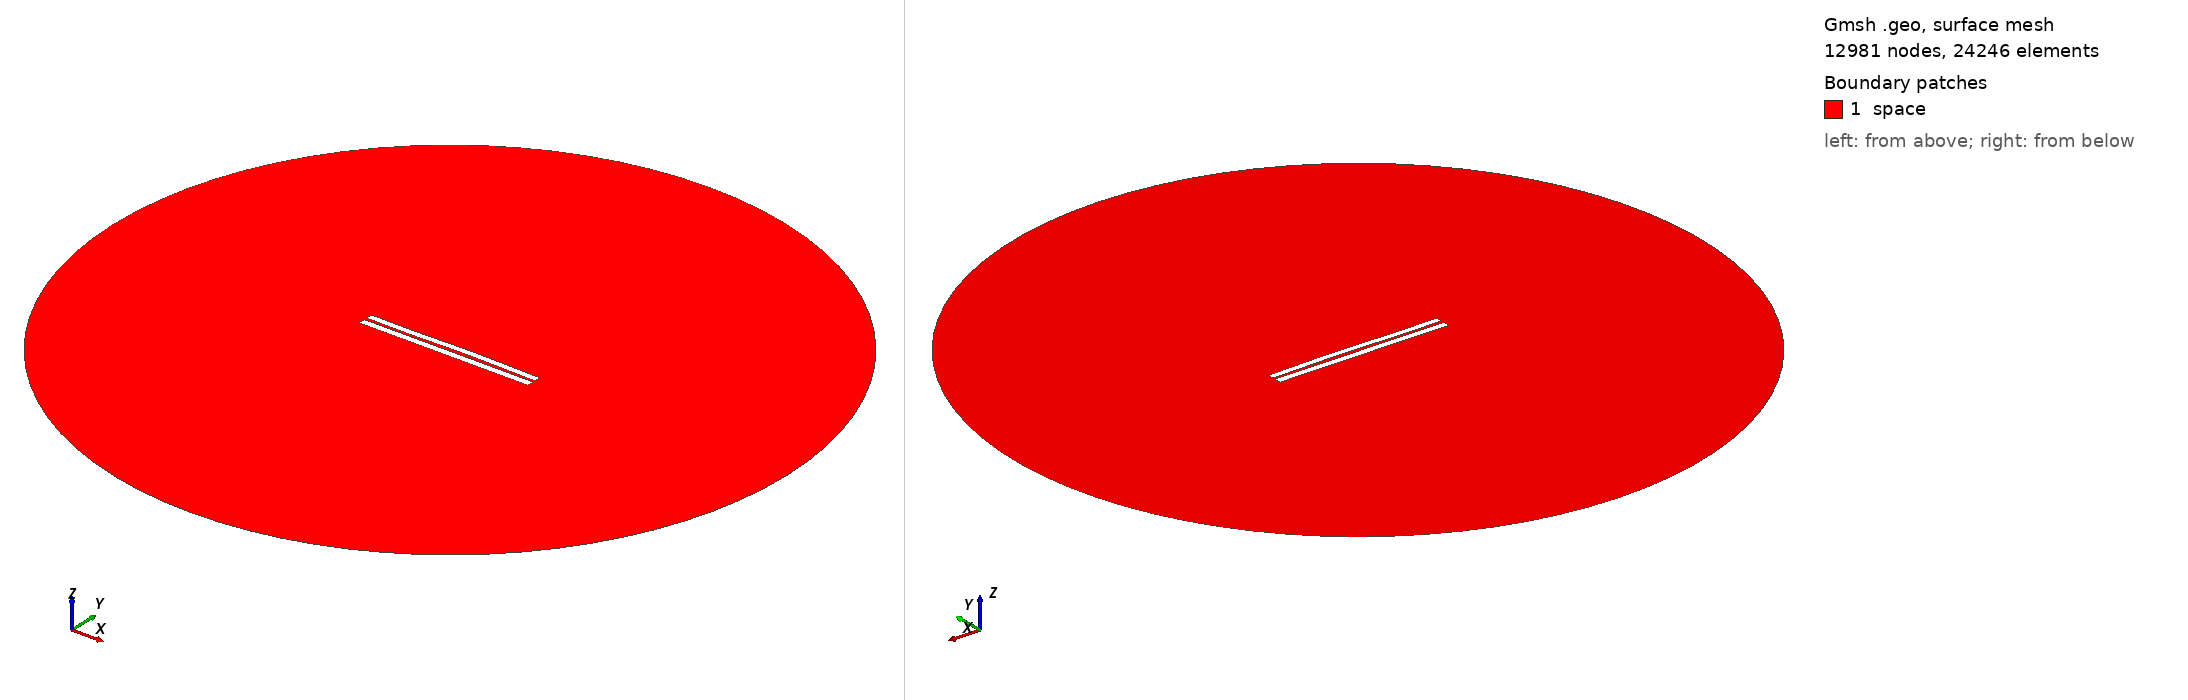

Gmsh geometry script, surface-meshed: 12981 nodes, 24246 surface elements. Boundary patches (legend numbers): 1 space. Left view from above one corner, right view from below the opposite corner. Legend entries are the model's physical surfaces. The drawing asked Gmsh for element sizes between 1% and 20% of the model's largest extent; the script's own settings can give other sizes.

=== 3477.geo (drawn) ===
//---------------------------------------
// Geometry kernel
//---------------------------------------

SetFactory("OpenCASCADE");



//---------------------------------------
// Parameters of the geometry
//---------------------------------------

// Overetch of the upper plate
overetch = 0.125;

// Distance between the plates
distance = 1.5;

// Discretization over the x axis (for the deformation)
nx = 50; 

// Length of the plate
L = 100 - overetch; 

// Number of modes
n = 4; 

// 1st mode coefficient
coeff(1) = 0.0;
beta(1) = 0.596864 * 3.1415926535 / L;

// 2nd mode coefficient
coeff(2) = 0.15;
beta(2) = 1.49418 * 3.1415926535 / L;

// 3rd mode coefficient
coeff(3) = -0.15;
beta(3) = 2.50025 * 3.1415926535 / L;

// 4th mode coefficient
coeff(4) = -0.075;
beta(4) = 3.49999 * 3.1415926535 / L;



//---------------------------------------
// Upper plate (deformed rectangle)
//---------------------------------------

// Coordiantes of the upper plate
xmin = -50;
xmax = 50 - overetch;

// Height of the upper plate
yheight = 4 - 2 * overetch;

// Indexes of the points
UpperID[] = {};
LowerID[] = {};
LeftID[] = {};
RightID[] = {};

// Point index
p = 1;

// Horizontal edges
For i In {1:nx}
    x = xmin + (i-1)*(xmax - xmin)/(nx-1);

    y_bottom = distance / 2 + overetch;
    For j In {1:n}
        C = (Cosh(beta(j)*L) + Cos(beta(j)*L)) / (Sinh(beta(j)*L) + Sin(beta(j)*L));
        y_bottom  = y_bottom + coeff(j) * (Cosh(beta(j)*(x+50)) - Cos(beta(j)*(x+50)) - C * (Sinh(beta(j)*(x+50)) - Sin(beta(j)*(x+50))));
    EndFor

    y_top = y_bottom + yheight;

    Point(p) = {x, y_top, 0, 1.0};
    UpperID[i] = p;
    p = p + 1;

    Point(p) = {x, y_bottom, 0, 1.0};
    LowerID[i] = p;
    p = p + 1;
EndFor

// Create point lists
UpperPts[] = {}; LowerPts[] = {};
For i In {1:nx}
  UpperPts[] += {UpperID[i]};
  LowerPts[] += {LowerID[i]};
EndFor

// Build splines
Spline(1) = {UpperPts[]};
Spline(2) = {LowerPts[]};
Line(3) = {LowerPts[nx-1], UpperPts[nx-1]};
Line(4) = {LowerPts[0], UpperPts[0]};

// Build the plane surface
Curve Loop(1) = {2, 3, -1, -4};
Plane Surface(1) = {1};



//---------------------------------------
// Lower plate (rectangle)
//---------------------------------------

// Vertices
Point(1001) = {-50, -1, 0, 1.0};
Point(1002) = { 50, -1, 0, 1.0};
Point(1003) = { 50,  -5, 0, 1.0};
Point(1004) = {-50,  -5, 0, 1.0};

// Edges
Line(5) = {1001, 1002};
Line(6) = {1002, 1003};
Line(7) = {1003, 1004};
Line(8) = {1004, 1001};

// Plane surface
Line Loop(2) = {5, 6, 7, 8};
Plane Surface(2) = {2}; 



//---------------------------------------
// Outer (fictious) boundary
//---------------------------------------

// Points
Point(1005) = {0, 0, 0};       // Center
Point(1006) = {200, 0, 0};     // Start point
Point(1007) = {0, 200, 0};     // 90 degrees
Point(1008) = {-200, 0, 0};    // 180 degrees
Point(1009) = {0, -200, 0};    // 270 degrees

// Circle arcs (each needs start, center, end)
Circle(9) = {1006, 1005, 1007};
Circle(10) = {1007, 1005, 1008};
Circle(11) = {1008, 1005, 1009};
Circle(12) = {1009, 1005, 1006};

// Plane surface for the entire domain
Curve Loop(3) = {9, 10, 11, 12};
Surface(3) = {3};

// Subtract the plates from the whole domain to obtain the actual domain where we want to solve the equations
BooleanDifference{ Surface{3}; Delete; }{ Surface{1}; Surface{2}; Delete; }




//---------------------------------------
// Transfinite Lines/Curves
//---------------------------------------

// Set the number of points on the boundaries
r = 7;

// Plates
Transfinite Curve {1, 2} = 50*r Using Progression 1;
Transfinite Curve {3, 4} = 2*r Using Progression 1;
Transfinite Line {5, 7} = 50*r Using Progression 1;
Transfinite Line {6, 8} = 2*r Using Progression 1;

// Outer boundary
Transfinite Line {9, 10, 11, 12} = 20 Using Progression 1;



//---------------------------------------
// Physical groups
//---------------------------------------                

// Physical curves (boundaries)
Physical Line("force_segment", 10) = {2};
Physical Line("upper_plate", 11) = {1, 3, 4};
Physical Line("lower_plate", 12) = {5, 6, 7, 8};
Physical Line("boundary", 20) = {9, 10, 11, 12};

// Physical Surfaces
Physical Surface("space", 30) = {3};



//---------------------------------------
// 6. Generate the Mesh
//---------------------------------------

// 2D mesh generation
Mesh 2;
